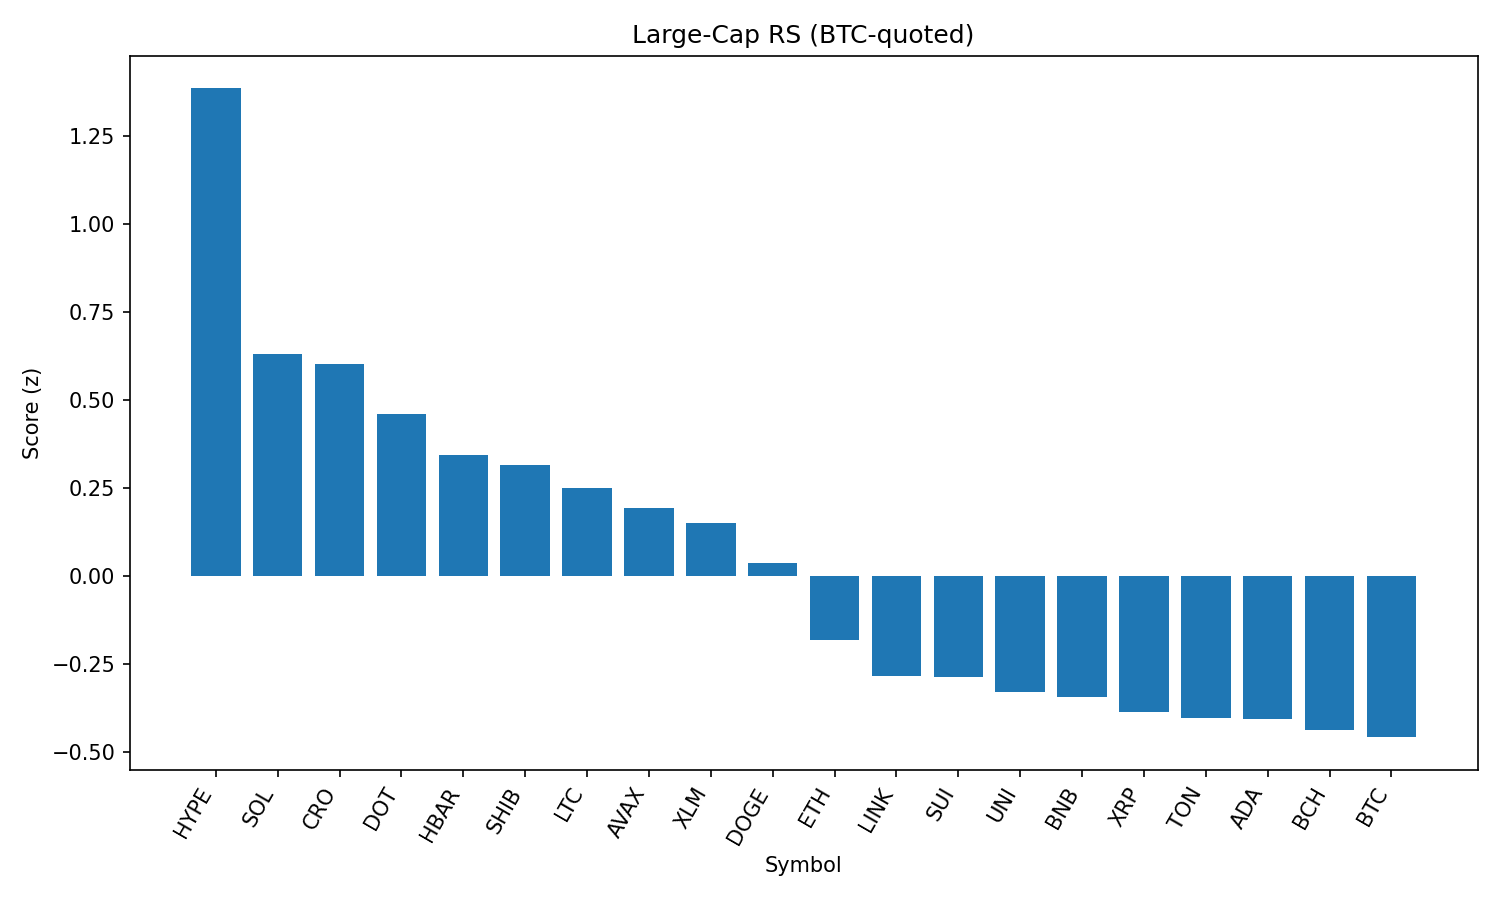

The file beside this chart, header and first rows:
rank, name, symbol, price_btc, price_usd, pct_1h_btc, pct_24h_btc, pct_7d_btc, market_cap_rank, market_cap_usd, volume_usd, score
1, Hyperliquid, HYPE, 0.0004334, 48.11, 0.7692, 9.074, 15.14, 14, 16058844722, 490138280, 1.384
2, Solana, SOL, 0.001767, 196.2, 0.5395, 1.907, 12.61, 6, 106045224868, 9524112550, 0.6299
3, Cronos, CRO, 1.87e-06, 0.2072, -0.7835, 31.73, 49.67, 30, 6895287358, 629441259, 0.6019
4, Polkadot, DOT, 3.5e-05, 3.89, 0.5054, 2.122, 4.648, 35, 5913879518, 368054296, 0.4589
5, Hedera, HBAR, 2.18e-06, 0.2421, 0.3734, 3.807, 5.044, 22, 10256249191, 351327327, 0.3438
6, Shiba Inu, SHIB, 1.12401e-10, 1.248e-05, 0.412, 2.356, 4.057, 29, 7341097685, 288093094, 0.3153
7, Litecoin, LTC, 0.001027, 114, 0.3501, 3.492, 2.196, 26, 8689928199, 747844446, 0.2509
8, Avalanche, AVAX, 0.0002168, 24.07, 0.3162, 1.763, 8.096, 23, 10146071808, 719532482, 0.1918
9, Stellar, XLM, 3.55e-06, 0.3939, 0.3628, 1.459, 1.153, 18, 12348344671, 335252222, 0.15
10, Dogecoin, DOGE, 1.96e-06, 0.218, 0.2669, 1.241, 4.277, 10, 32851999973, 2898746689, 0.03613
11, Ethereum, ETH, 0.04112, 4565, 0.0002262, 2.178, 11.52, 2, 551451544938, 51493665110, -0.1814
12, Chainlink, LINK, 0.0002189, 24.3, 0.05315, 1.842, 3.333, 13, 16483549523, 1921675371, -0.2847
13, Sui, SUI, 3.106e-05, 3.45, 0.08953, 1.397, 0.8662, 20, 12102445346, 1647093369, -0.286
14, Uniswap, UNI, 8.897e-05, 9.88, 0.1, 0.5397, -0.1597, 34, 5930356594, 512622584, -0.3303
15, BNB, BNB, 0.007723, 857.4, 0.0642, -0.1447, 5.158, 5, 119408753959, 2028571278, -0.3441
16, XRP, XRP, 2.693e-05, 2.99, -0.05068, 2.562, 4.384, 3, 177772460935, 7169166299, -0.3876
17, Toncoin, TON, 2.826e-05, 3.14, 0.1075, -1.069, -0.305, 27, 8056368480, 200237880, -0.4044
18, Cardano, ADA, 7.81e-06, 0.8666, 0.01448, 0.9842, 2.267, 11, 31606422829, 1903318237, -0.4053
19, Bitcoin Cash, BCH, 0.004858, 539.3, 0.1432, -2.719, -0.5489, 21, 10740776505, 233007907, -0.437
20, Bitcoin, BTC, 1.0, 111052, 0.0, 0.0, 0.0, 1, 2211457458560, 53739194480, -0.4584
21, TRON, TRX, 3.17e-06, 0.3514, -0.3057, 1.049, 2.526, 9, 33261943935, 1485961955, -0.9036
